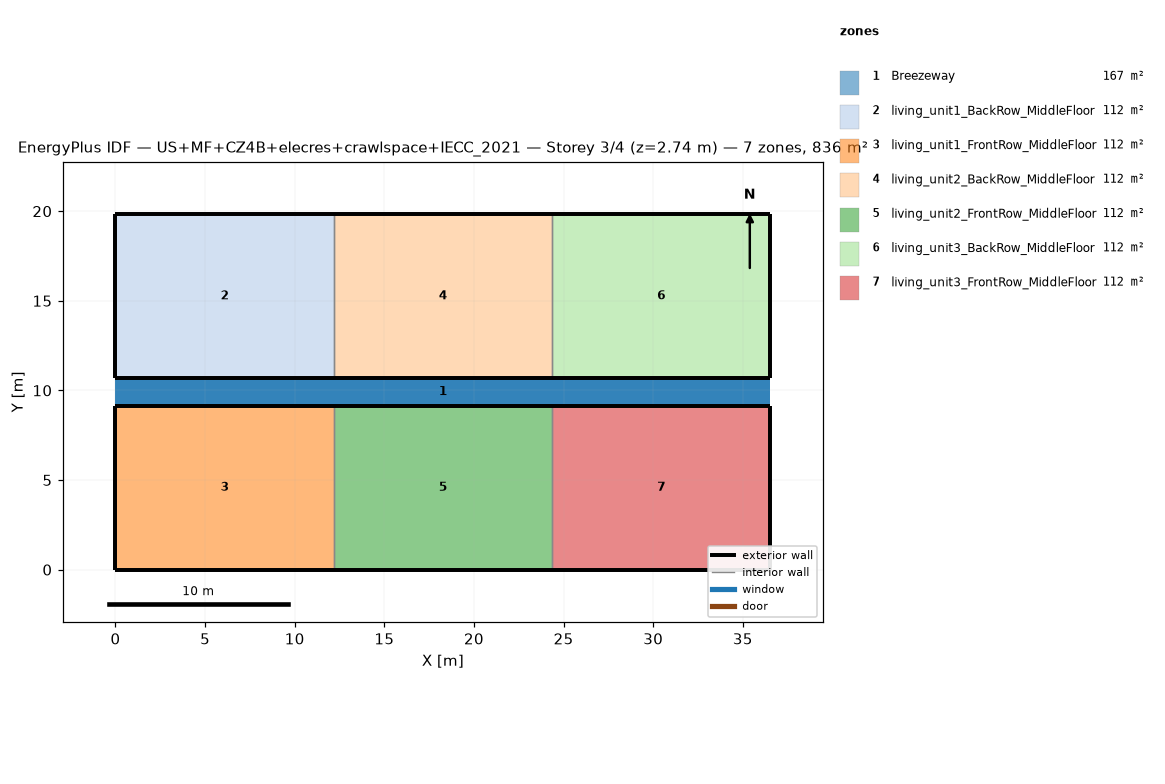
=== STOREY PLAN SPEC (per zone: floor XY polygon, exterior-wall plan segments, windows/doors) ===
zone 1: Breezeway  (167.0 m²)
  floor: (36.54, 9.16) (0.00, 9.16) (0.00, 10.68) (36.54, 10.68)
  floor: (36.54, 9.16) (0.00, 9.16) (0.00, 10.68) (36.54, 10.68)
  floor: (36.54, 9.16) (0.00, 9.16) (0.00, 10.68) (36.54, 10.68)
zone 2: living_unit1_BackRow_MiddleFloor  (111.5 m²)
  floor: (12.18, 10.68) (0.00, 10.68) (0.00, 19.84) (12.18, 19.84)
  exterior wall: (0.00, 10.68) – (12.18, 10.68)  [12.2 m]
  exterior wall: (12.18, 19.84) – (0.00, 19.84)  [12.2 m]
  exterior wall: (0.00, 19.84) – (0.00, 10.68)  [9.2 m]
  interior walls: 1
zone 3: living_unit1_FrontRow_MiddleFloor  (111.5 m²)
  floor: (12.18, 0.00) (0.00, 0.00) (0.00, 9.16) (12.18, 9.16)
  exterior wall: (0.00, 0.00) – (12.18, 0.00)  [12.2 m]
  exterior wall: (12.18, 9.16) – (0.00, 9.16)  [12.2 m]
  exterior wall: (0.00, 9.16) – (0.00, 0.00)  [9.2 m]
  interior walls: 1
zone 4: living_unit2_BackRow_MiddleFloor  (111.5 m²)
  floor: (24.36, 10.68) (12.18, 10.68) (12.18, 19.84) (24.36, 19.84)
  exterior wall: (12.18, 10.68) – (24.36, 10.68)  [12.2 m]
  exterior wall: (24.36, 19.84) – (12.18, 19.84)  [12.2 m]
  interior walls: 2
zone 5: living_unit2_FrontRow_MiddleFloor  (111.5 m²)
  floor: (24.36, 0.00) (12.18, 0.00) (12.18, 9.16) (24.36, 9.16)
  exterior wall: (12.18, 0.00) – (24.36, 0.00)  [12.2 m]
  exterior wall: (24.36, 9.16) – (12.18, 9.16)  [12.2 m]
  interior walls: 2
zone 6: living_unit3_BackRow_MiddleFloor  (111.5 m²)
  floor: (36.54, 10.68) (24.36, 10.68) (24.36, 19.84) (36.54, 19.84)
  exterior wall: (24.36, 10.68) – (36.54, 10.68)  [12.2 m]
  exterior wall: (36.54, 10.68) – (36.54, 19.84)  [9.2 m]
  exterior wall: (36.54, 19.84) – (24.36, 19.84)  [12.2 m]
  interior walls: 1
zone 7: living_unit3_FrontRow_MiddleFloor  (111.5 m²)
  floor: (36.54, 0.00) (24.36, 0.00) (24.36, 9.16) (36.54, 9.16)
  exterior wall: (24.36, 0.00) – (36.54, 0.00)  [12.2 m]
  exterior wall: (36.54, 0.00) – (36.54, 9.16)  [9.2 m]
  exterior wall: (36.54, 9.16) – (24.36, 9.16)  [12.2 m]
  interior walls: 1

=== DERIVED (storey summary) ===
Building: US+MF+CZ4B+elecres+crawlspace+IECC_2021
Storey: 3 of 4  (floor level z = 2.74 m)
Storey gross floor area: 836.2 m²
Zones on this storey: 7
  - Breezeway: floor 167.0 m²
  - living_unit1_BackRow_MiddleFloor: floor 111.5 m²; exterior wall 33.5 m (86.9 m²); WWR 0.0%
  - living_unit1_FrontRow_MiddleFloor: floor 111.5 m²; exterior wall 33.5 m (86.9 m²); WWR 0.0%
  - living_unit2_BackRow_MiddleFloor: floor 111.5 m²; exterior wall 24.4 m (63.1 m²); WWR 0.0%
  - living_unit2_FrontRow_MiddleFloor: floor 111.5 m²; exterior wall 24.4 m (63.1 m²); WWR 0.0%
  - living_unit3_BackRow_MiddleFloor: floor 111.5 m²; exterior wall 33.5 m (86.9 m²); WWR 0.0%
  - living_unit3_FrontRow_MiddleFloor: floor 111.5 m²; exterior wall 33.5 m (86.9 m²); WWR 0.0%
Zone adjacency (shared interzone walls):
  - living_unit1_BackRow_MiddleFloor ↔ living_unit2_BackRow_MiddleFloor
  - living_unit1_FrontRow_MiddleFloor ↔ living_unit2_FrontRow_MiddleFloor
  - living_unit2_BackRow_MiddleFloor ↔ living_unit3_BackRow_MiddleFloor
  - living_unit2_FrontRow_MiddleFloor ↔ living_unit3_FrontRow_MiddleFloor